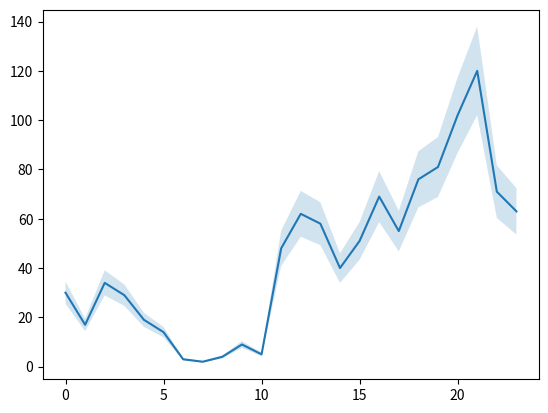

The matplotlib source for this figure:
#!/usr/bin/env python
from matplotlib import pyplot as plt
import pandas as pd
import seaborn as sns
import numpy as np

games = ["LoL", "Dota 2", "CS:GO", "DayZ", "HOS", "Isaac", "Shows", "Hearth", "WoT", "Agar.io"]

viewers =  [1070, 472, 302, 239, 210, 171, 170, 90, 86, 71]

# Pie Chart: League of Legends Viewers' Whereabouts

labels = ["US", "DE", "CA", "N/A", "GB", "TR", "BR", "DK", "PL", "BE", "NL", "Others"]

countries = [447, 66, 64, 49, 45, 28, 25, 20, 19, 17, 17, 279]

# Line Graph: Time Series Analysis

hour = range(24)

viewers_hour = [30, 17, 34, 29, 19, 14, 3, 2, 4, 9, 5, 48, 62, 58, 40, 51, 69, 55, 76, 81, 102, 120, 71, 63]

x_val = range(len(games))

# plt.bar(x_val, viewers, color='red')
# ax = plt.subplot()
# ax.set_xticks(x_val)
# ax.set_xticklabels(games, rotation=25)
# plt.title("Number of Viewers per Game")
# plt.legend('Twitch')
# plt.xlabel("Games")
# plt.ylabel("Viewers")

y_upper = [(element*0.15) + element for element in viewers_hour]

y_lower = [element - (element*0.15) for element in viewers_hour]
plt.plot(hour, viewers_hour)
plt.fill_between(hour, y_lower, y_upper, alpha=0.2)

plt.show()